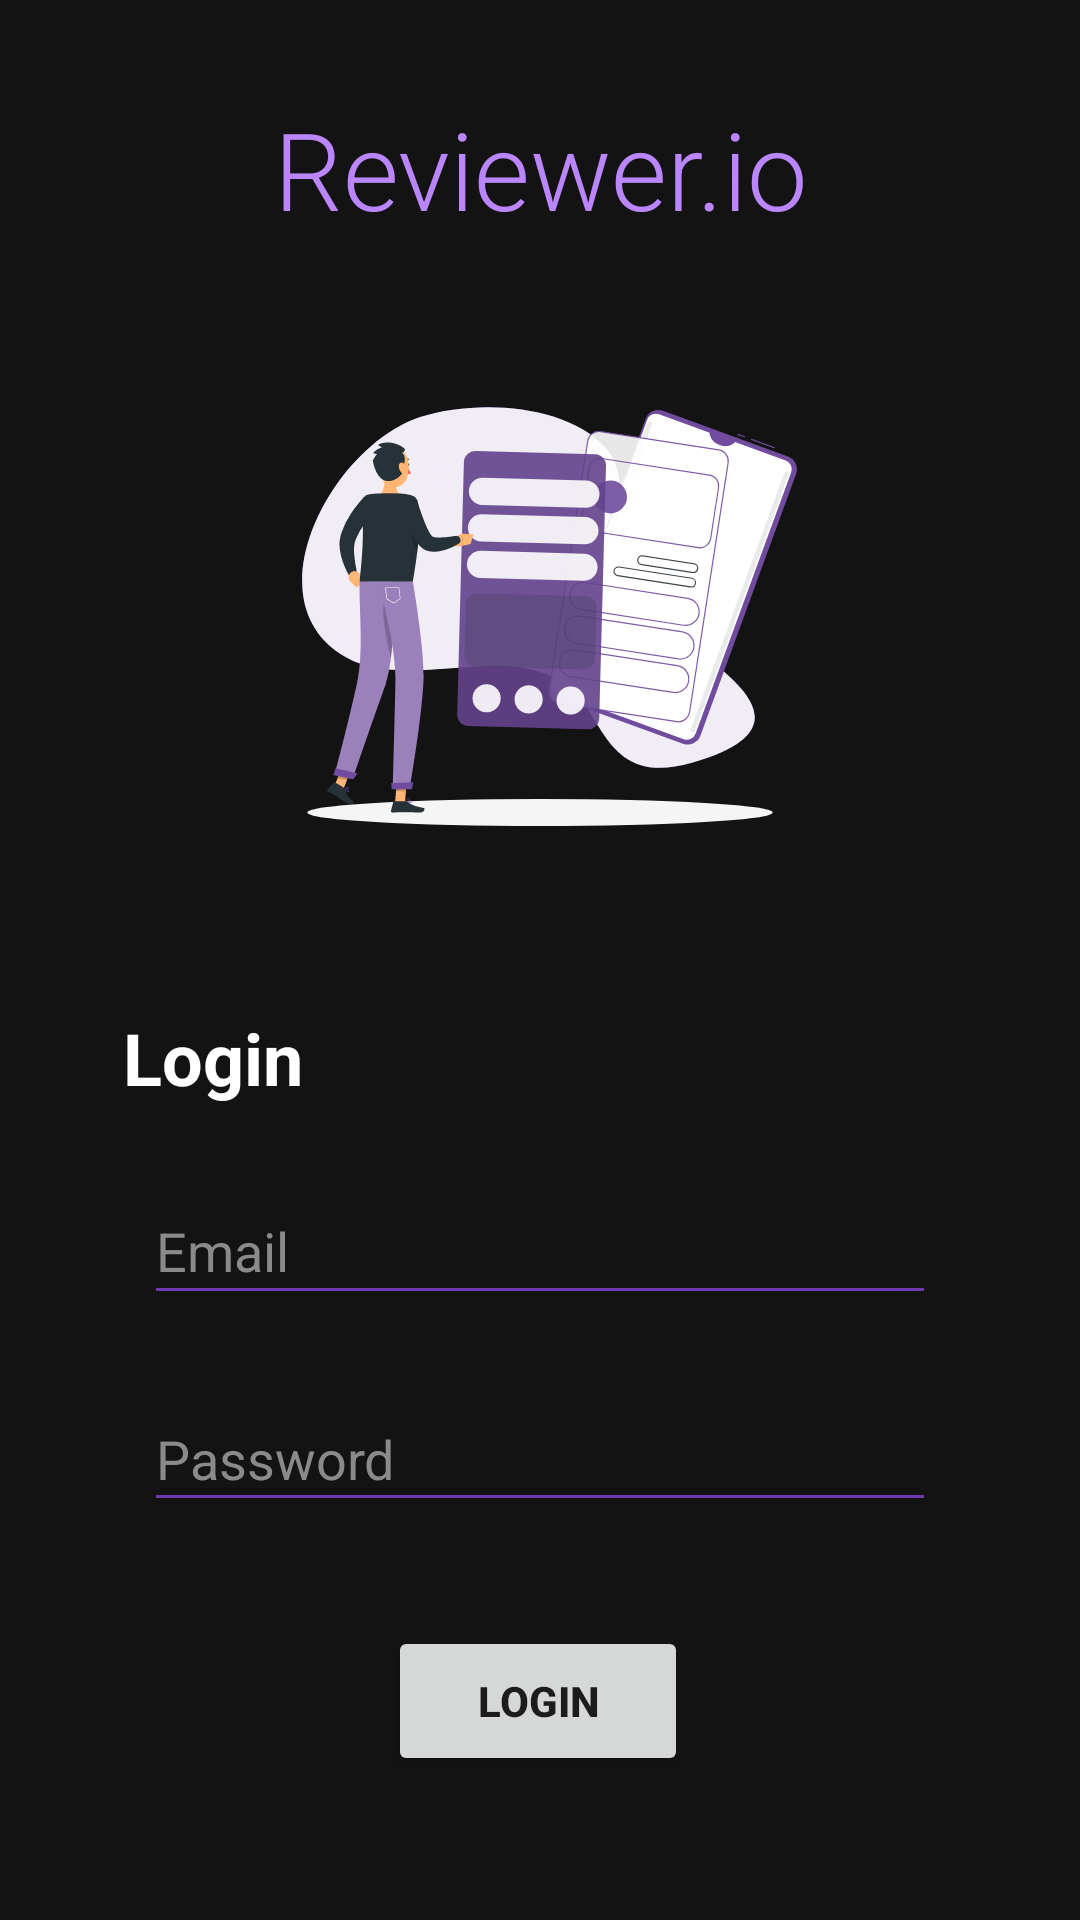

Write the Android layout XML for this screen, with the resource values it uses.
<!-- AndroidManifest.xml: application theme Theme.CourseHelper -->
<!-- res/layout/activity_main.xml -->
<?xml version="1.0" encoding="utf-8"?>
<androidx.constraintlayout.widget.ConstraintLayout xmlns:android="http://schemas.android.com/apk/res/android"
    xmlns:app="http://schemas.android.com/apk/res-auto"
    xmlns:tools="http://schemas.android.com/tools"
    android:layout_width="match_parent"
    android:layout_height="match_parent"
    android:background="@color/dark_mode"
    tools:context=".MainActivity">

    <Button
        android:id="@+id/button"
        android:layout_width="100dp"
        android:layout_height="50dp"
        android:layout_marginTop="32dp"
        android:layout_marginBottom="48dp"
        android:onClick="login"
        android:text="@string/button_login"
        android:textStyle="bold"
        app:cornerRadius="25dp"
        app:layout_constraintBottom_toBottomOf="parent"
        app:layout_constraintEnd_toEndOf="parent"
        app:layout_constraintHorizontal_bias="0.498"
        app:layout_constraintStart_toStartOf="parent"
        app:layout_constraintTop_toBottomOf="@+id/editTextPassword"
        app:layout_constraintVertical_bias="1.0" />

    <EditText
        android:id="@+id/editTextEmail"
        android:layout_width="0dp"
        android:layout_height="46dp"
        android:layout_marginStart="48dp"
        android:layout_marginLeft="48dp"
        android:layout_marginTop="24dp"
        android:layout_marginEnd="48dp"
        android:layout_marginRight="48dp"
        android:backgroundTint="@color/purple_underline"
        android:ems="10"
        android:hint="@string/edit_email"
        android:inputType="textEmailAddress"
        android:textColor="@color/text_gray"
        android:textColorHint="@color/text_gray"
        app:layout_constraintEnd_toEndOf="parent"
        app:layout_constraintStart_toStartOf="parent"
        app:layout_constraintTop_toBottomOf="@+id/textLogin" />

    <EditText
        android:id="@+id/editTextPassword"
        android:layout_width="0dp"
        android:layout_height="45dp"
        android:layout_marginStart="48dp"
        android:layout_marginLeft="48dp"
        android:layout_marginTop="24dp"
        android:layout_marginEnd="48dp"
        android:layout_marginRight="48dp"
        android:backgroundTint="@color/purple_underline"
        android:ems="10"
        android:hint="@string/edit_password"
        android:inputType="textPassword"
        android:textColor="@color/text_gray"
        android:textColorHint="@color/text_gray"
        app:layout_constraintEnd_toEndOf="parent"
        app:layout_constraintHorizontal_bias="0.0"
        app:layout_constraintStart_toStartOf="parent"
        app:layout_constraintTop_toBottomOf="@+id/editTextEmail" />

    <TextView
        android:id="@+id/textLogin"
        android:layout_width="164dp"
        android:layout_height="32dp"
        android:layout_marginTop="32dp"
        android:text="@string/text_login"
        android:textColor="@color/white"
        android:textSize="24sp"
        android:textStyle="bold"
        app:layout_constraintEnd_toEndOf="parent"
        app:layout_constraintHorizontal_bias="0.209"
        app:layout_constraintStart_toStartOf="parent"
        app:layout_constraintTop_toBottomOf="@+id/imageView" />

    <TextView
        android:id="@+id/textTitle"
        android:layout_width="wrap_content"
        android:layout_height="wrap_content"
        android:layout_marginTop="32dp"
        android:fontFamily="sans-serif-light"
        android:text="@string/text_title"
        android:textColor="@color/purple_200"
        android:textSize="36sp"
        android:typeface="normal"
        app:layout_constraintEnd_toEndOf="parent"
        app:layout_constraintStart_toStartOf="parent"
        app:layout_constraintTop_toTopOf="parent" />

    <ImageView
        android:id="@+id/imageView"
        android:layout_width="0dp"
        android:layout_height="200dp"
        android:layout_marginStart="32dp"
        android:layout_marginLeft="32dp"
        android:layout_marginTop="24dp"
        android:layout_marginEnd="32dp"
        android:layout_marginRight="32dp"
        app:layout_constraintEnd_toEndOf="parent"
        app:layout_constraintHorizontal_bias="0.0"
        app:layout_constraintStart_toStartOf="parent"
        app:layout_constraintTop_toBottomOf="@+id/textTitle"
        app:srcCompat="@drawable/ic_app_installation_rafiki" />

</androidx.constraintlayout.widget.ConstraintLayout>
<!-- resources referenced by this layout -->
<resources>
  <color name="dark_mode">#131313</color>
  <color name="purple_200">#FFBB86FC</color>
  <color name="purple_underline">#7039B4</color>
  <color name="text_gray">#8A8A8A</color>
  <color name="white">#FFFFFFFF</color>
  <!-- drawable ic_app_installation_rafiki: vector/xml drawable (drawable, 18403 chars, omitted) -->
  <string name="button_login">LOGIN</string>
  <string name="edit_email">Email</string>
  <string name="edit_password">Password</string>
  <string name="text_login">Login</string>
  <string name="text_title">Reviewer.io</string>
  <style name="Theme.CourseHelper" parent="Theme.MaterialComponents.DayNight.DarkActionBar">
          
          <item name="colorPrimary">@color/purple_500</item>
          <item name="colorPrimaryVariant">@color/purple_700</item>
          <item name="colorOnPrimary">@color/white</item>
          
          <item name="colorSecondary">@color/teal_200</item>
          <item name="colorSecondaryVariant">@color/teal_700</item>
          <item name="colorOnSecondary">@color/black</item>
          
          <item name="android:statusBarColor" tools:targetApi="l">?attr/colorPrimaryVariant</item>
          
      </style>
  <color name="purple_500">#FF6200EE</color>
  <color name="purple_700">#FF3700B3</color>
  <color name="teal_200">#FF03DAC5</color>
  <color name="teal_700">#FF018786</color>
  <color name="black">#FF000000</color>
</resources>
